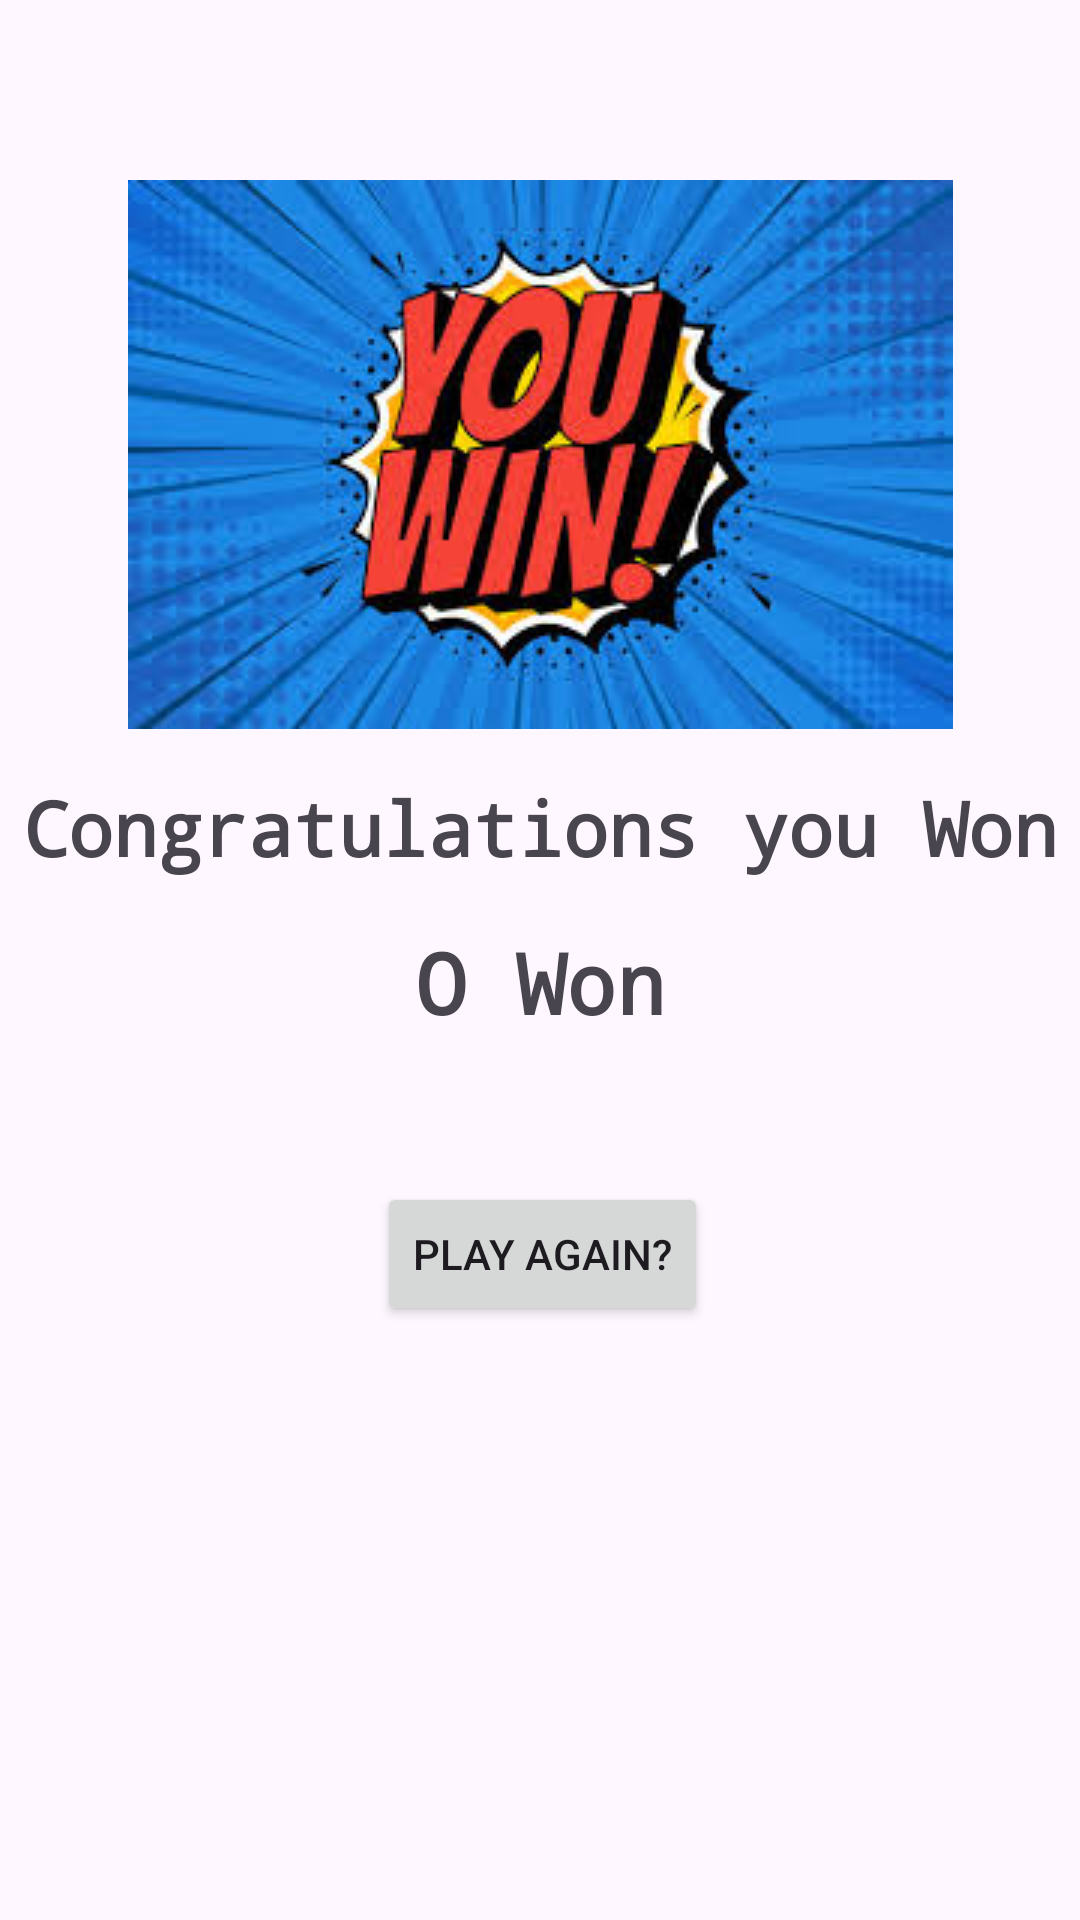

The Android layout XML behind this screen, and the referenced resources:
<!-- AndroidManifest.xml: application theme Theme.TICtacTOE -->
<!-- res/layout/activity_winner_o.xml -->
<?xml version="1.0" encoding="utf-8"?>
<androidx.constraintlayout.widget.ConstraintLayout xmlns:android="http://schemas.android.com/apk/res/android"
    xmlns:app="http://schemas.android.com/apk/res-auto"
    xmlns:tools="http://schemas.android.com/tools"
    android:layout_width="match_parent"
    android:layout_height="match_parent"
    tools:context=".winnerO">

    <ImageView
        android:id="@+id/imageView"
        android:layout_width="wrap_content"
        android:layout_height="wrap_content"
        android:layout_marginTop="60dp"
        android:src="@drawable/winner"
        app:layout_constraintEnd_toEndOf="parent"
        app:layout_constraintStart_toStartOf="parent"
        app:layout_constraintTop_toTopOf="parent" />

    <TextView
        android:id="@+id/textView"
        android:layout_width="wrap_content"
        android:layout_marginTop="16dp"
        android:layout_height="wrap_content"
        android:text="Congratulations you Won"
        android:layout_marginLeft="16dp"
        android:layout_marginRight="16dp"
        android:textSize="25sp"
        android:textStyle="bold"
        android:fontFamily="monospace"
        app:layout_constraintEnd_toEndOf="@+id/imageView"
        app:layout_constraintStart_toStartOf="@+id/imageView"
        app:layout_constraintTop_toBottomOf="@+id/imageView" />

    <TextView
        android:id="@+id/textView2"
        android:layout_width="wrap_content"
        android:layout_height="wrap_content"
        android:layout_marginLeft="10dp"
        android:layout_marginTop="16dp"
        android:layout_marginRight="10dp"
        android:fontFamily="monospace"
        android:text="O Won"
        android:textSize="28sp"
        android:textStyle="bold"
        app:layout_constraintEnd_toEndOf="@+id/textView"
        app:layout_constraintStart_toStartOf="@+id/textView"
        app:layout_constraintTop_toBottomOf="@+id/textView" />

    <ImageView

        android:id="@+id/imageView3"
        android:layout_width="wrap_content"
        android:layout_height="wrap_content"
        android:layout_marginTop="32dp"
        android:src="@drawable/owin"
        app:layout_constraintEnd_toEndOf="@+id/textView2"
        app:layout_constraintHorizontal_bias="0.506"
        app:layout_constraintStart_toStartOf="@+id/textView2"
        app:layout_constraintTop_toBottomOf="@+id/textView2" />

    <Button
        android:id="@+id/obtnnext"
        android:layout_width="wrap_content"
        android:layout_height="wrap_content"
        android:text="Play again?"
        android:layout_marginTop="16dp"
        app:layout_constraintEnd_toEndOf="@+id/imageView3"
        app:layout_constraintStart_toStartOf="@+id/imageView3"
        app:layout_constraintTop_toBottomOf="@+id/imageView3" />
</androidx.constraintlayout.widget.ConstraintLayout>
<!-- resources referenced by this layout -->
<resources>
  <!-- drawable winner: jpeg bitmap (drawable, 15942 bytes) -->
  <style name="Theme.TICtacTOE" parent="Base.Theme.TICtacTOE" />
  <style name="Base.Theme.TICtacTOE" parent="Theme.Material3.DayNight.NoActionBar">
          
          
      </style>
</resources>
